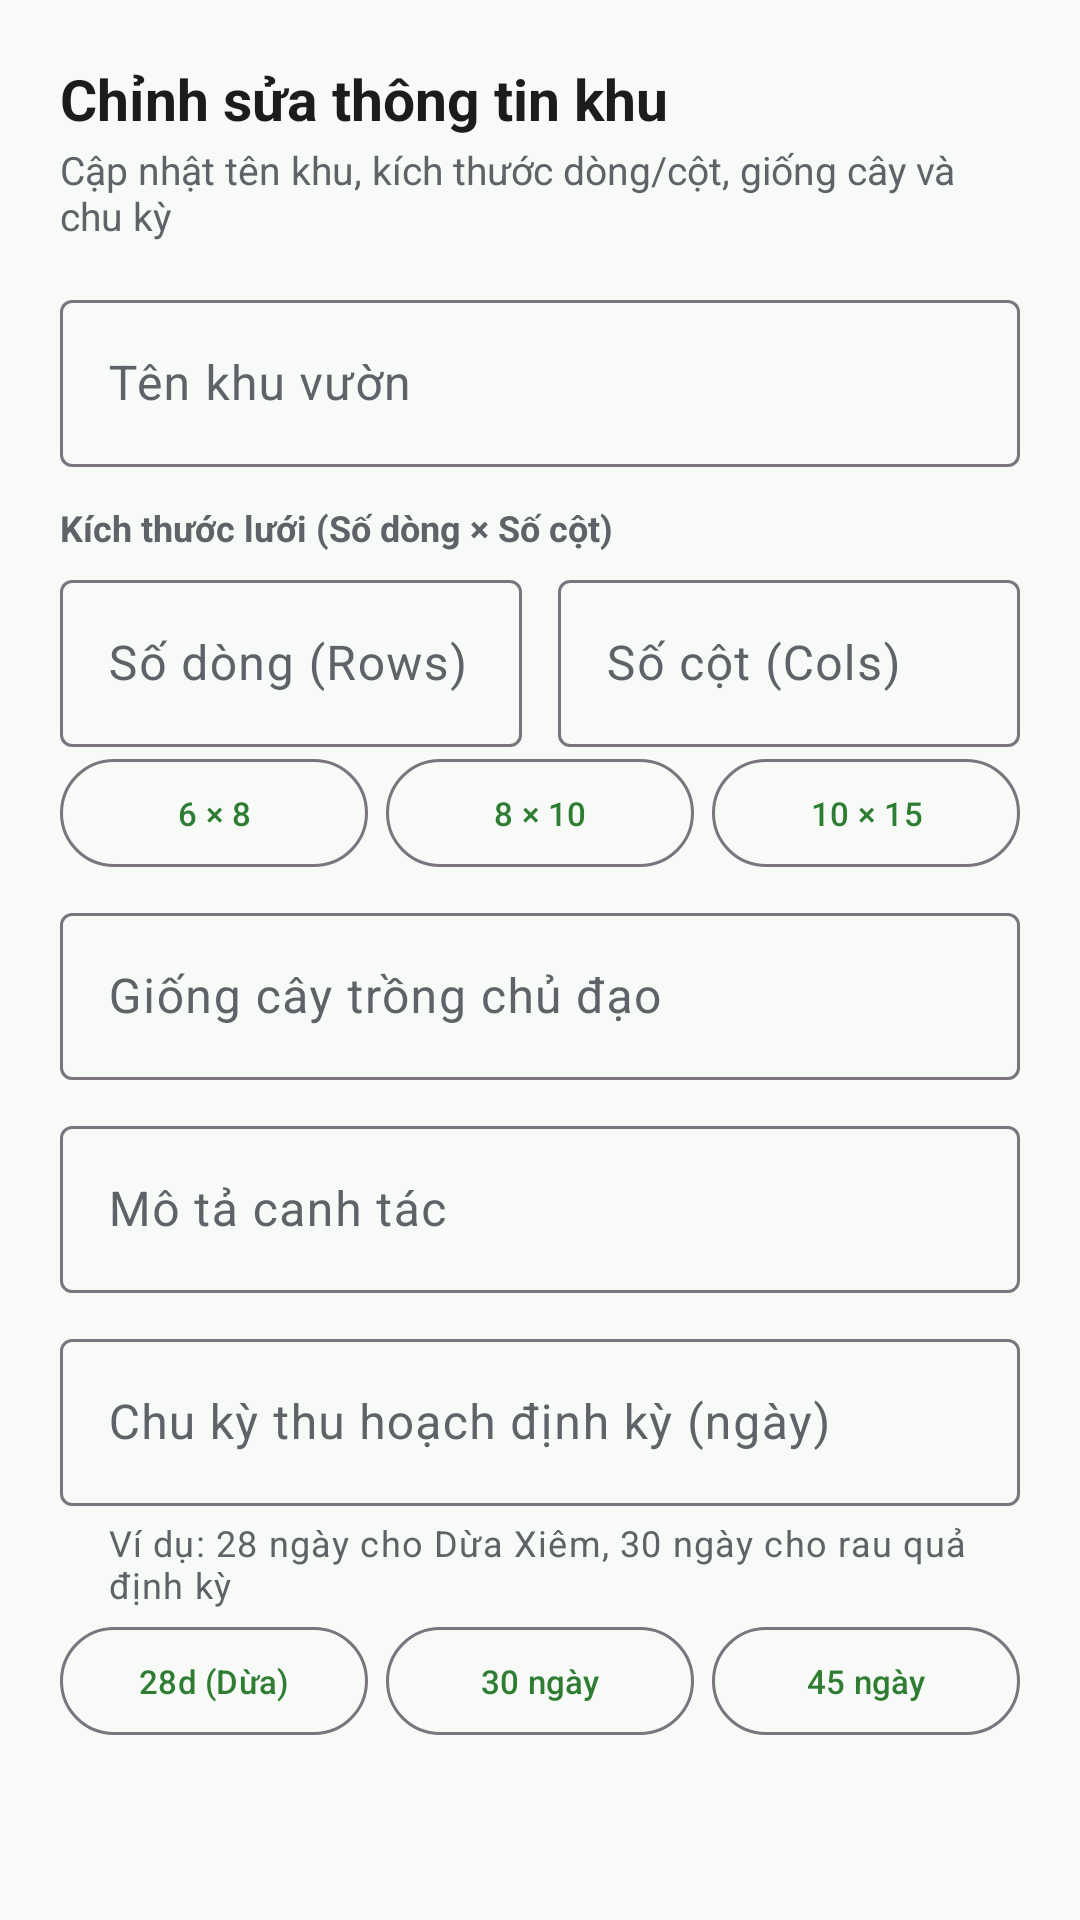

Produce the Android XML layout that renders to this screen, including the resource entries it uses.
<!-- AndroidManifest.xml: application theme Theme.AgriFlow -->
<!-- res/layout/dialog_edit_zone.xml -->
<?xml version="1.0" encoding="utf-8"?>
<ScrollView xmlns:android="http://schemas.android.com/apk/res/android"
    xmlns:app="http://schemas.android.com/apk/res-auto"
    android:layout_width="match_parent"
    android:layout_height="wrap_content">

    <LinearLayout
        android:layout_width="match_parent"
        android:layout_height="wrap_content"
        android:orientation="vertical"
        android:padding="20dp">

        <TextView
            android:layout_width="wrap_content"
            android:layout_height="wrap_content"
            android:text="Chỉnh sửa thông tin khu"
            android:textColor="@color/colorOnSurface"
            android:textSize="19sp"
            android:textStyle="bold" />

        <TextView
            android:layout_width="wrap_content"
            android:layout_height="wrap_content"
            android:layout_marginTop="2dp"
            android:text="Cập nhật tên khu, kích thước dòng/cột, giống cây và chu kỳ"
            android:textColor="@color/colorOnSurfaceVariant"
            android:textSize="13sp" />

        
        <com.google.android.material.textfield.TextInputLayout
            android:layout_width="match_parent"
            android:layout_height="wrap_content"
            android:layout_marginTop="14dp"
            android:hint="Tên khu vườn">

            <com.google.android.material.textfield.TextInputEditText
                android:id="@+id/et_edit_zone_name"
                android:layout_width="match_parent"
                android:layout_height="wrap_content"
                android:inputType="textCapWords" />
        </com.google.android.material.textfield.TextInputLayout>

        
        <TextView
            android:layout_width="wrap_content"
            android:layout_height="wrap_content"
            android:layout_marginTop="12dp"
            android:text="Kích thước lưới (Số dòng × Số cột)"
            android:textColor="@color/colorOnSurfaceVariant"
            android:textSize="12sp"
            android:textStyle="bold" />

        <LinearLayout
            android:layout_width="match_parent"
            android:layout_height="wrap_content"
            android:layout_marginTop="4dp"
            android:orientation="horizontal">

            <com.google.android.material.textfield.TextInputLayout
                android:layout_width="0dp"
                android:layout_height="wrap_content"
                android:layout_marginEnd="6dp"
                android:layout_weight="1"
                android:hint="Số dòng (Rows)">

                <com.google.android.material.textfield.TextInputEditText
                    android:id="@+id/et_edit_zone_rows"
                    android:layout_width="match_parent"
                    android:layout_height="wrap_content"
                    android:inputType="number" />
            </com.google.android.material.textfield.TextInputLayout>

            <com.google.android.material.textfield.TextInputLayout
                android:layout_width="0dp"
                android:layout_height="wrap_content"
                android:layout_marginStart="6dp"
                android:layout_weight="1"
                android:hint="Số cột (Cols)">

                <com.google.android.material.textfield.TextInputEditText
                    android:id="@+id/et_edit_zone_cols"
                    android:layout_width="match_parent"
                    android:layout_height="wrap_content"
                    android:inputType="number" />
            </com.google.android.material.textfield.TextInputLayout>
        </LinearLayout>

        
        <LinearLayout
            android:layout_width="match_parent"
            android:layout_height="wrap_content"
            android:layout_marginTop="4dp"
            android:orientation="horizontal">

            <com.google.android.material.button.MaterialButton
                android:id="@+id/btn_preset_dim_6x8"
                style="@style/Widget.Material3.Button.OutlinedButton"
                android:layout_width="0dp"
                android:layout_height="36dp"
                android:layout_marginEnd="4dp"
                android:layout_weight="1"
                android:insetTop="0dp"
                android:insetBottom="0dp"
                android:text="6 × 8"
                android:textSize="11sp" />

            <com.google.android.material.button.MaterialButton
                android:id="@+id/btn_preset_dim_8x10"
                style="@style/Widget.Material3.Button.OutlinedButton"
                android:layout_width="0dp"
                android:layout_height="36dp"
                android:layout_marginStart="2dp"
                android:layout_marginEnd="2dp"
                android:layout_weight="1"
                android:insetTop="0dp"
                android:insetBottom="0dp"
                android:text="8 × 10"
                android:textSize="11sp" />

            <com.google.android.material.button.MaterialButton
                android:id="@+id/btn_preset_dim_10x15"
                style="@style/Widget.Material3.Button.OutlinedButton"
                android:layout_width="0dp"
                android:layout_height="36dp"
                android:layout_marginStart="4dp"
                android:layout_weight="1"
                android:insetTop="0dp"
                android:insetBottom="0dp"
                android:text="10 × 15"
                android:textSize="11sp" />
        </LinearLayout>

        
        <com.google.android.material.textfield.TextInputLayout
            android:layout_width="match_parent"
            android:layout_height="wrap_content"
            android:layout_marginTop="10dp"
            android:hint="Giống cây trồng chủ đạo">

            <com.google.android.material.textfield.TextInputEditText
                android:id="@+id/et_edit_default_crop"
                android:layout_width="match_parent"
                android:layout_height="wrap_content"
                android:inputType="textCapWords" />
        </com.google.android.material.textfield.TextInputLayout>

        
        <com.google.android.material.textfield.TextInputLayout
            android:layout_width="match_parent"
            android:layout_height="wrap_content"
            android:layout_marginTop="10dp"
            android:hint="Mô tả canh tác">

            <com.google.android.material.textfield.TextInputEditText
                android:id="@+id/et_edit_zone_description"
                android:layout_width="match_parent"
                android:layout_height="wrap_content"
                android:inputType="textMultiLine"
                android:maxLines="3" />
        </com.google.android.material.textfield.TextInputLayout>

        
        <com.google.android.material.textfield.TextInputLayout
            android:layout_width="match_parent"
            android:layout_height="wrap_content"
            android:layout_marginTop="10dp"
            android:hint="Chu kỳ thu hoạch định kỳ (ngày)"
            app:helperText="Ví dụ: 28 ngày cho Dừa Xiêm, 30 ngày cho rau quả định kỳ">

            <com.google.android.material.textfield.TextInputEditText
                android:id="@+id/et_edit_harvest_cycle"
                android:layout_width="match_parent"
                android:layout_height="wrap_content"
                android:inputType="number" />
        </com.google.android.material.textfield.TextInputLayout>

        
        <LinearLayout
            android:layout_width="match_parent"
            android:layout_height="wrap_content"
            android:layout_marginTop="6dp"
            android:orientation="horizontal">

            <com.google.android.material.button.MaterialButton
                android:id="@+id/btn_cycle_28d"
                style="@style/Widget.Material3.Button.OutlinedButton"
                android:layout_width="0dp"
                android:layout_height="36dp"
                android:layout_marginEnd="4dp"
                android:layout_weight="1"
                android:insetTop="0dp"
                android:insetBottom="0dp"
                android:text="28d (Dừa)"
                android:textSize="11sp" />

            <com.google.android.material.button.MaterialButton
                android:id="@+id/btn_cycle_30d"
                style="@style/Widget.Material3.Button.OutlinedButton"
                android:layout_width="0dp"
                android:layout_height="36dp"
                android:layout_marginStart="2dp"
                android:layout_marginEnd="2dp"
                android:layout_weight="1"
                android:insetTop="0dp"
                android:insetBottom="0dp"
                android:text="30 ngày"
                android:textSize="11sp" />

            <com.google.android.material.button.MaterialButton
                android:id="@+id/btn_cycle_45d"
                style="@style/Widget.Material3.Button.OutlinedButton"
                android:layout_width="0dp"
                android:layout_height="36dp"
                android:layout_marginStart="4dp"
                android:layout_weight="1"
                android:insetTop="0dp"
                android:insetBottom="0dp"
                android:text="45 ngày"
                android:textSize="11sp" />
        </LinearLayout>

    </LinearLayout>
</ScrollView>
<!-- resources referenced by this layout -->
<resources>
  <color name="colorOnSurface">#1C1D1B</color>
  <color name="colorOnSurfaceVariant">#5F6368</color>
  <style name="Theme.AgriFlow" parent="Base.Theme.AgriFlow" />
  <style name="Base.Theme.AgriFlow" parent="Theme.Material3.DayNight.NoActionBar">
          <item name="colorPrimary">@color/colorPrimary</item>
          <item name="colorOnPrimary">@color/colorOnPrimary</item>
          <item name="colorPrimaryContainer">@color/colorPrimaryContainer</item>
          <item name="colorOnPrimaryContainer">@color/colorOnPrimaryContainer</item>
  
          <item name="colorSecondary">@color/colorSecondary</item>
          <item name="colorOnSecondary">@color/colorOnSecondary</item>
          <item name="colorSecondaryContainer">@color/colorSecondaryContainer</item>
  
          <item name="android:colorBackground">@color/colorBackground</item>
          <item name="colorSurface">@color/colorSurface</item>
          <item name="colorOnSurface">@color/colorOnSurface</item>
          <item name="colorSurfaceVariant">@color/colorSurfaceVariant</item>
          <item name="colorOnSurfaceVariant">@color/colorOnSurfaceVariant</item>
  
          <item name="android:statusBarColor">@color/colorPrimary</item>
          <item name="android:windowLightStatusBar">false</item>
      </style>
  <color name="colorPrimary">#2E7D32</color>
  <color name="colorOnPrimary">#FFFFFF</color>
  <color name="colorPrimaryContainer">#E8F5E9</color>
  <color name="colorOnPrimaryContainer">#1B5E20</color>
  <color name="colorSecondary">#FF8F00</color>
  <color name="colorOnSecondary">#FFFFFF</color>
  <color name="colorSecondaryContainer">#FFF8E1</color>
  <color name="colorBackground">#F8FAF8</color>
  <color name="colorSurface">#FFFFFF</color>
  <color name="colorSurfaceVariant">#EEF2EE</color>
</resources>
